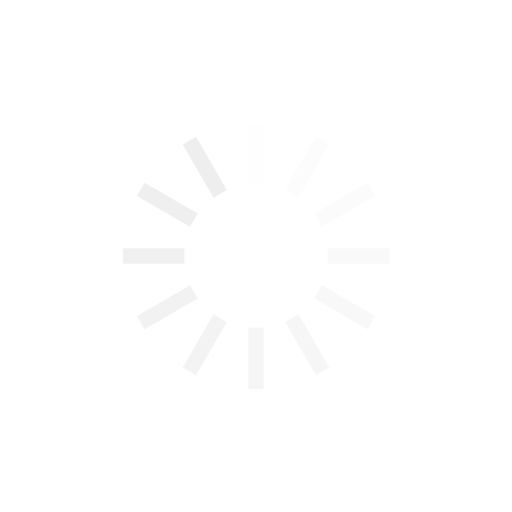
t = 0.00 s
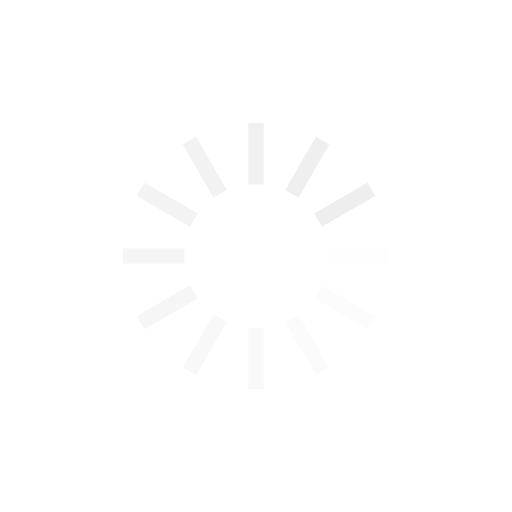
t = 0.25 s
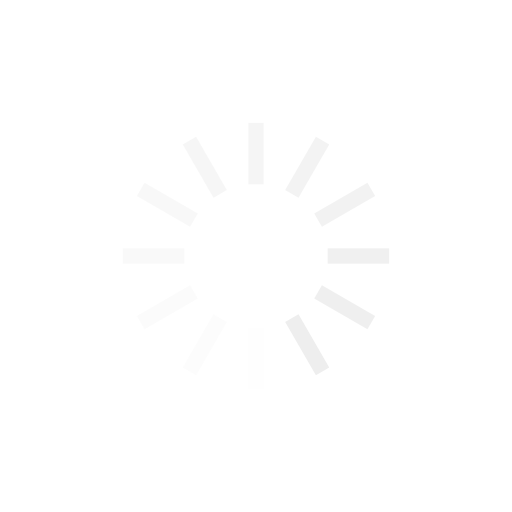
t = 0.50 s
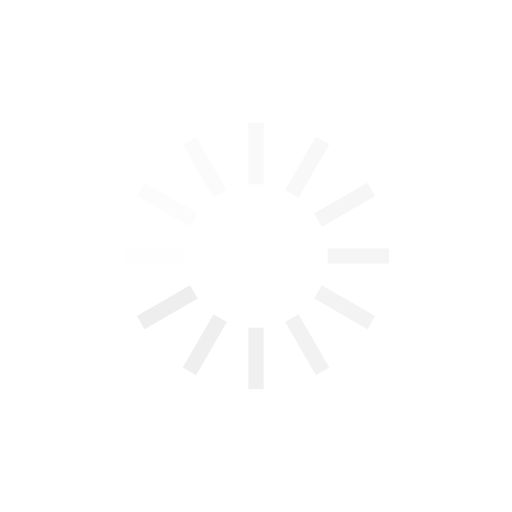
t = 0.75 s

The animated SVG that drew these frames (rendered in a browser with its animation timeline set to each time). Animation: 12 SMIL elements (animate=12); one cycle of 1.00 s, repeats indefinitely.

<?xml version="1.0" encoding="utf-8"?>
<svg xmlns="http://www.w3.org/2000/svg" xmlns:xlink="http://www.w3.org/1999/xlink" style="margin: auto; display: block; shape-rendering: auto;" width="200px" height="200px" viewBox="0 0 100 100" preserveAspectRatio="xMidYMid">
<g transform="rotate(0 50 50)">
  <rect x="48.5" y="24" rx="0" ry="0" width="3" height="12" fill="#eeeeee">
    <animate attributeName="opacity" values="1;0" keyTimes="0;1" dur="1s" begin="-0.9166666666666666s" repeatCount="indefinite"></animate>
  </rect>
</g><g transform="rotate(30 50 50)">
  <rect x="48.5" y="24" rx="0" ry="0" width="3" height="12" fill="#eeeeee">
    <animate attributeName="opacity" values="1;0" keyTimes="0;1" dur="1s" begin="-0.8333333333333334s" repeatCount="indefinite"></animate>
  </rect>
</g><g transform="rotate(60 50 50)">
  <rect x="48.5" y="24" rx="0" ry="0" width="3" height="12" fill="#eeeeee">
    <animate attributeName="opacity" values="1;0" keyTimes="0;1" dur="1s" begin="-0.75s" repeatCount="indefinite"></animate>
  </rect>
</g><g transform="rotate(90 50 50)">
  <rect x="48.5" y="24" rx="0" ry="0" width="3" height="12" fill="#eeeeee">
    <animate attributeName="opacity" values="1;0" keyTimes="0;1" dur="1s" begin="-0.6666666666666666s" repeatCount="indefinite"></animate>
  </rect>
</g><g transform="rotate(120 50 50)">
  <rect x="48.5" y="24" rx="0" ry="0" width="3" height="12" fill="#eeeeee">
    <animate attributeName="opacity" values="1;0" keyTimes="0;1" dur="1s" begin="-0.5833333333333334s" repeatCount="indefinite"></animate>
  </rect>
</g><g transform="rotate(150 50 50)">
  <rect x="48.5" y="24" rx="0" ry="0" width="3" height="12" fill="#eeeeee">
    <animate attributeName="opacity" values="1;0" keyTimes="0;1" dur="1s" begin="-0.5s" repeatCount="indefinite"></animate>
  </rect>
</g><g transform="rotate(180 50 50)">
  <rect x="48.5" y="24" rx="0" ry="0" width="3" height="12" fill="#eeeeee">
    <animate attributeName="opacity" values="1;0" keyTimes="0;1" dur="1s" begin="-0.4166666666666667s" repeatCount="indefinite"></animate>
  </rect>
</g><g transform="rotate(210 50 50)">
  <rect x="48.5" y="24" rx="0" ry="0" width="3" height="12" fill="#eeeeee">
    <animate attributeName="opacity" values="1;0" keyTimes="0;1" dur="1s" begin="-0.3333333333333333s" repeatCount="indefinite"></animate>
  </rect>
</g><g transform="rotate(240 50 50)">
  <rect x="48.5" y="24" rx="0" ry="0" width="3" height="12" fill="#eeeeee">
    <animate attributeName="opacity" values="1;0" keyTimes="0;1" dur="1s" begin="-0.25s" repeatCount="indefinite"></animate>
  </rect>
</g><g transform="rotate(270 50 50)">
  <rect x="48.5" y="24" rx="0" ry="0" width="3" height="12" fill="#eeeeee">
    <animate attributeName="opacity" values="1;0" keyTimes="0;1" dur="1s" begin="-0.16666666666666666s" repeatCount="indefinite"></animate>
  </rect>
</g><g transform="rotate(300 50 50)">
  <rect x="48.5" y="24" rx="0" ry="0" width="3" height="12" fill="#eeeeee">
    <animate attributeName="opacity" values="1;0" keyTimes="0;1" dur="1s" begin="-0.08333333333333333s" repeatCount="indefinite"></animate>
  </rect>
</g><g transform="rotate(330 50 50)">
  <rect x="48.5" y="24" rx="0" ry="0" width="3" height="12" fill="#eeeeee">
    <animate attributeName="opacity" values="1;0" keyTimes="0;1" dur="1s" begin="0s" repeatCount="indefinite"></animate>
  </rect>
</g>
<!-- [ldio] generated by https://loading.io/ --></svg>
